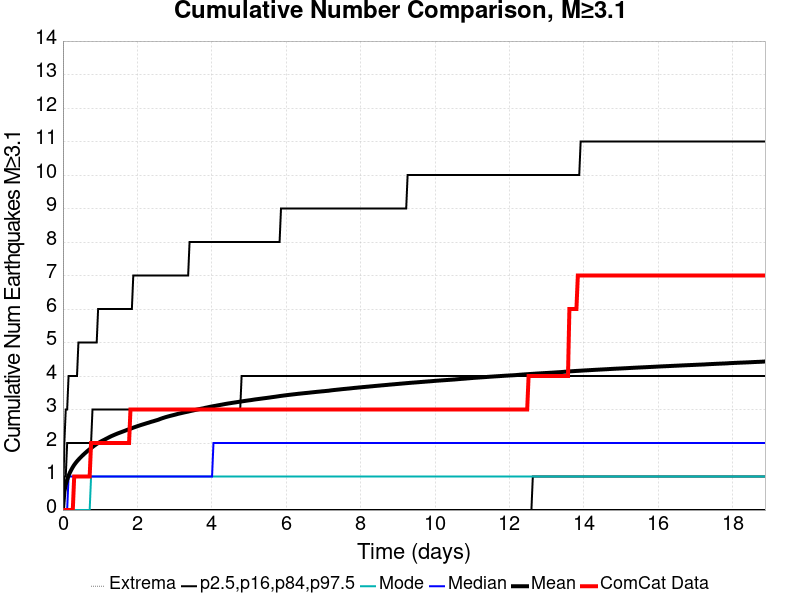

The file beside this chart, header and first rows:
Time (days), ComCat Data, Simulation Mean, Simulation Median, Simulation Mode, Simulation Minimum, Simulation Maximum, 2.5 %-ile, 16 %-ile, 84 %-ile, 97.5 %-ile
0.0, 0.0, 0.0, 0.0, 0.0, 0.0, 0.0, 0.0, 0.0, 0.0, 0.0
0.03781, 0.0, 0.5427, 0.0, 0.0, 0.0, 216.0, 0.0, 0.0, 1.0, 2.0
0.07563, 0.0, 0.7591, 0.0, 0.0, 0.0, 403.0, 0.0, 0.0, 1.0, 3.0
0.1134, 0.0, 0.9062, 0.0, 0.0, 0.0, 489.0, 0.0, 0.0, 2.0, 3.0
0.1513, 0.0, 1.026, 1.0, 0.0, 0.0, 559.0, 0.0, 0.0, 2.0, 4.0
0.1891, 0.0, 1.123, 1.0, 0.0, 0.0, 608.0, 0.0, 0.0, 2.0, 4.0
0.2269, 0.0, 1.206, 1.0, 0.0, 0.0, 638.0, 0.0, 0.0, 2.0, 4.0
0.2647, 0.0, 1.282, 1.0, 0.0, 0.0, 664.0, 0.0, 0.0, 2.0, 4.0
0.3025, 1.0, 1.347, 1.0, 0.0, 0.0, 692.0, 0.0, 0.0, 2.0, 4.0
0.3403, 1.0, 1.404, 1.0, 0.0, 0.0, 725.0, 0.0, 0.0, 2.0, 4.0
0.3781, 1.0, 1.457, 1.0, 0.0, 0.0, 746.0, 0.0, 0.0, 2.0, 4.0
0.4159, 1.0, 1.504, 1.0, 0.0, 0.0, 760.0, 0.0, 0.0, 2.0, 5.0
0.4538, 1.0, 1.549, 1.0, 0.0, 0.0, 778.0, 0.0, 0.0, 2.0, 5.0
0.4916, 1.0, 1.591, 1.0, 0.0, 0.0, 785.0, 0.0, 0.0, 2.0, 5.0
0.5294, 1.0, 1.631, 1.0, 0.0, 0.0, 795.0, 0.0, 0.0, 2.0, 5.0
0.5672, 1.0, 1.672, 1.0, 0.0, 0.0, 810.0, 0.0, 0.0, 2.0, 5.0
0.605, 1.0, 1.709, 1.0, 0.0, 0.0, 827.0, 0.0, 0.0, 2.0, 5.0
0.6428, 1.0, 1.746, 1.0, 0.0, 0.0, 845.0, 0.0, 0.0, 2.0, 5.0
0.6806, 1.0, 1.783, 1.0, 0.0, 0.0, 858.0, 0.0, 0.0, 2.0, 5.0
0.7185, 1.0, 1.815, 1.0, 0.0, 0.0, 865.0, 0.0, 0.0, 2.0, 5.0
0.7563, 2.0, 1.848, 1.0, 1.0, 0.0, 879.0, 0.0, 0.0, 2.0, 5.0
0.7941, 2.0, 1.881, 1.0, 1.0, 0.0, 891.0, 0.0, 0.0, 3.0, 5.0
0.8319, 2.0, 1.915, 1.0, 1.0, 0.0, 896.0, 0.0, 0.0, 3.0, 5.0
0.8697, 2.0, 1.944, 1.0, 1.0, 0.0, 901.0, 0.0, 0.0, 3.0, 5.0
0.9075, 2.0, 1.973, 1.0, 1.0, 0.0, 913.0, 0.0, 0.0, 3.0, 5.0
0.9453, 2.0, 2, 1.0, 1.0, 0.0, 956.0, 0.0, 0.0, 3.0, 6.0
0.9831, 2.0, 2.024, 1.0, 1.0, 0.0, 979.0, 0.0, 0.0, 3.0, 6.0
1.021, 2.0, 2.046, 1.0, 1.0, 0.0, 1011, 0.0, 0.0, 3.0, 6.0
1.059, 2.0, 2.069, 1.0, 1.0, 0.0, 1043, 0.0, 0.0, 3.0, 6.0
1.097, 2.0, 2.091, 1.0, 1.0, 0.0, 1073, 0.0, 0.0, 3.0, 6.0
1.134, 2.0, 2.112, 1.0, 1.0, 0.0, 1098, 0.0, 0.0, 3.0, 6.0
1.172, 2.0, 2.134, 1.0, 1.0, 0.0, 1116, 0.0, 0.0, 3.0, 6.0
1.21, 2.0, 2.155, 1.0, 1.0, 0.0, 1133, 0.0, 0.0, 3.0, 6.0
1.248, 2.0, 2.177, 1.0, 1.0, 0.0, 1150, 0.0, 0.0, 3.0, 6.0
1.286, 2.0, 2.198, 1.0, 1.0, 0.0, 1164, 0.0, 0.0, 3.0, 6.0
1.323, 2.0, 2.217, 1.0, 1.0, 0.0, 1177, 0.0, 0.0, 3.0, 6.0
1.361, 2.0, 2.235, 1.0, 1.0, 0.0, 1191, 0.0, 0.0, 3.0, 6.0
1.399, 2.0, 2.253, 1.0, 1.0, 0.0, 1206, 0.0, 0.0, 3.0, 6.0
1.437, 2.0, 2.271, 1.0, 1.0, 0.0, 1221, 0.0, 0.0, 3.0, 6.0
1.475, 2.0, 2.288, 1.0, 1.0, 0.0, 1232, 0.0, 0.0, 3.0, 6.0
1.513, 2.0, 2.304, 1.0, 1.0, 0.0, 1238, 0.0, 0.0, 3.0, 6.0
1.55, 2.0, 2.319, 1.0, 1.0, 0.0, 1242, 0.0, 0.0, 3.0, 6.0
1.588, 2.0, 2.335, 1.0, 1.0, 0.0, 1247, 0.0, 0.0, 3.0, 6.0
1.626, 2.0, 2.351, 1.0, 1.0, 0.0, 1261, 0.0, 0.0, 3.0, 6.0
1.664, 2.0, 2.366, 1.0, 1.0, 0.0, 1267, 0.0, 0.0, 3.0, 6.0
1.702, 2.0, 2.383, 1.0, 1.0, 0.0, 1278, 0.0, 0.0, 3.0, 6.0
1.739, 2.0, 2.399, 1.0, 1.0, 0.0, 1284, 0.0, 0.0, 3.0, 6.0
1.777, 2.0, 2.415, 1.0, 1.0, 0.0, 1295, 0.0, 0.0, 3.0, 6.0
1.815, 3.0, 2.429, 1.0, 1.0, 0.0, 1304, 0.0, 0.0, 3.0, 6.0
1.853, 3.0, 2.443, 1.0, 1.0, 0.0, 1310, 0.0, 0.0, 3.0, 6.0
1.891, 3.0, 2.46, 1.0, 1.0, 0.0, 1318, 0.0, 0.0, 3.0, 7.0
1.928, 3.0, 2.475, 1.0, 1.0, 0.0, 1324, 0.0, 0.0, 3.0, 7.0
1.966, 3.0, 2.49, 1.0, 1.0, 0.0, 1337, 0.0, 0.0, 3.0, 7.0
2.004, 3.0, 2.504, 1.0, 1.0, 0.0, 1339, 0.0, 0.0, 3.0, 7.0
2.042, 3.0, 2.518, 1.0, 1.0, 0.0, 1345, 0.0, 0.0, 3.0, 7.0
2.08, 3.0, 2.532, 1.0, 1.0, 0.0, 1355, 0.0, 0.0, 3.0, 7.0
2.118, 3.0, 2.546, 1.0, 1.0, 0.0, 1363, 0.0, 0.0, 3.0, 7.0
2.155, 3.0, 2.559, 1.0, 1.0, 0.0, 1368, 0.0, 0.0, 3.0, 7.0
2.193, 3.0, 2.572, 1.0, 1.0, 0.0, 1379, 0.0, 0.0, 3.0, 7.0
2.231, 3.0, 2.585, 1.0, 1.0, 0.0, 1384, 0.0, 0.0, 3.0, 7.0
... 440 more rows
